Run: headless pygame with SDL's dummy video driver; simulated clock (each Clock.tick advances the game by its frame time, no real sleeping); random seed 0; keys injected as events and as key.get_pressed() state; mouse plan: one left click at the window centre at the start of phase 2, then a move to the lower-right quarter at the start of phase 3.
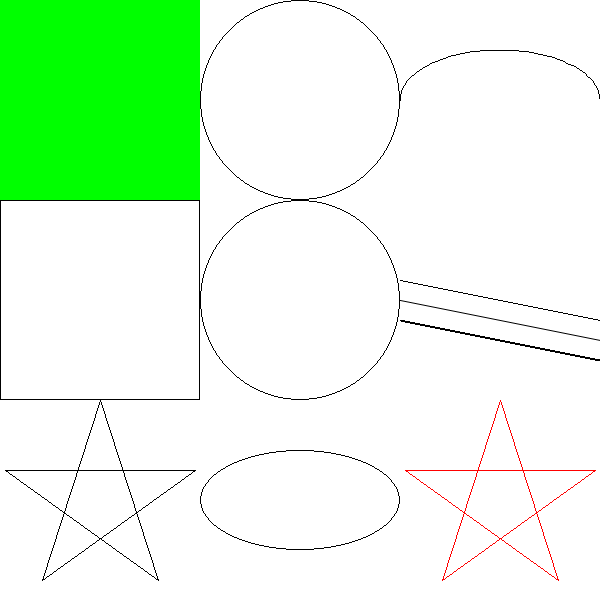
Frame 1 of 4 · flips 1–60 · no input
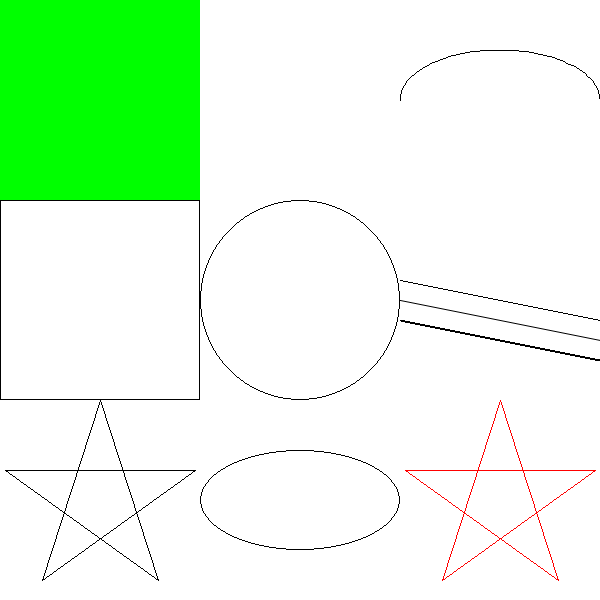
Frame 2 of 4 · flips 61–180 · clicked the window centre · tapped SPACE, RETURN · held RIGHT (→), D
Frame 3 of 4 · flips 181–300 · moved the mouse to the lower-right quarter · held DOWN (↓), S · screen unchanged from frame 2, image omitted
Frame 4 of 4 · flips 301–420 · held LEFT (←), A, UP (↑), W · screen unchanged from frame 3, image omitted

The pygame program that drew these frames:

# -*- coding: utf-8 -*-
# Author: Cynthia

"""
    绘制简单图形
"""
import sys
from math import *
import pygame as pg

from pygame.locals import *

title = 'Turtle'
size = width, height = 600, 600
bg = (255, 255, 255)

color = (0, 0, 0)

pg.init()
pg.display.set_caption(title)
screen = pg.display.set_mode(size)

clock = pg.time.Clock()
circle_pos = (300, 100)

while True:
    for e in pg.event.get():
        if e.type == QUIT:
            sys.exit()
        if e.type == MOUSEBUTTONDOWN and e.button == 1:
            circle_pos = pg.mouse.get_pos()

    screen.fill(bg)

    # 四个参数, 在哪画, 颜色, 左上角坐标和宽高, 边框大小(0填充)
    pg.draw.rect(screen, (0, 255, 0), (0, 0, 200, 200), 0)

    pg.draw.rect(screen, color, (0, 200, 200, 200), 1)

    # 多边形, 类似tkinter里的canvas
    x, y, r = 100, 500, 100
    points = [
        (x - int(r * sin(0.4 * pi)), y - int(r * cos(0.4 * pi))),
        (x + int(r * sin(0.4 * pi)), y - int(r * cos(0.4 * pi))),
        (x - int(r * sin(0.2 * pi)), y + int(r * cos(0.2 * pi))),
        (x, y-r),
        (x + int(r * sin(0.2 * pi)), y + int(r * cos(0.2 * pi))),
    ]

    pg.draw.polygon(screen, color, points, 1)

    # 圆形, 参数3指定圆心, 参数4半径
    pg.draw.circle(screen, color, circle_pos, 100, 1)

    # 椭圆形, 参数三指定矩形, 正方形画出来的就是圆
    pg.draw.ellipse(screen, color, (200, 200, 200, 200), 1)
    pg.draw.ellipse(screen, color, (200, 450, 200, 100), 1)

    # 弧形, 和椭圆一样, 也是先指定矩形, 然后指定开始角度, 结束角度, 即椭圆的一部分
    pg.draw.arc(screen, color, (400, 50, 200, 100), 0, pi, 1)

    # 绘制线段
    pg.draw.line(screen, color, (400, 280), (600, 320), 1)

    # 绘制多条, 类似于polygon(), 参数三指定最后一个点是否和第一个点有连线
    # 与polygon的区别在于, 这里的width不能指定0
    x, y, r = 500, 500, 100
    points = [
        (x - int(r * sin(0.4 * pi)), y - int(r * cos(0.4 * pi))),
        (x + int(r * sin(0.4 * pi)), y - int(r * cos(0.4 * pi))),
        (x - int(r * sin(0.2 * pi)), y + int(r * cos(0.2 * pi))),
        (x, y-r),
        (x + int(r * sin(0.2 * pi)), y + int(r * cos(0.2 * pi))),
    ]
    pg.draw.lines(screen, (255, 0, 0), True, points, 1)

    # 抗锯齿划线, 这里最后一个参数不是width, 而是表示是否通过绘制混合背景的阴影来实现抗锯齿功能
    pg.draw.aaline(screen, color, (400, 300), (600, 340), 1)
    pg.draw.aaline(screen, color, (400, 320), (600, 360), 0)

    pg.display.flip()
    clock.tick(100)  # 每秒绘制100次
